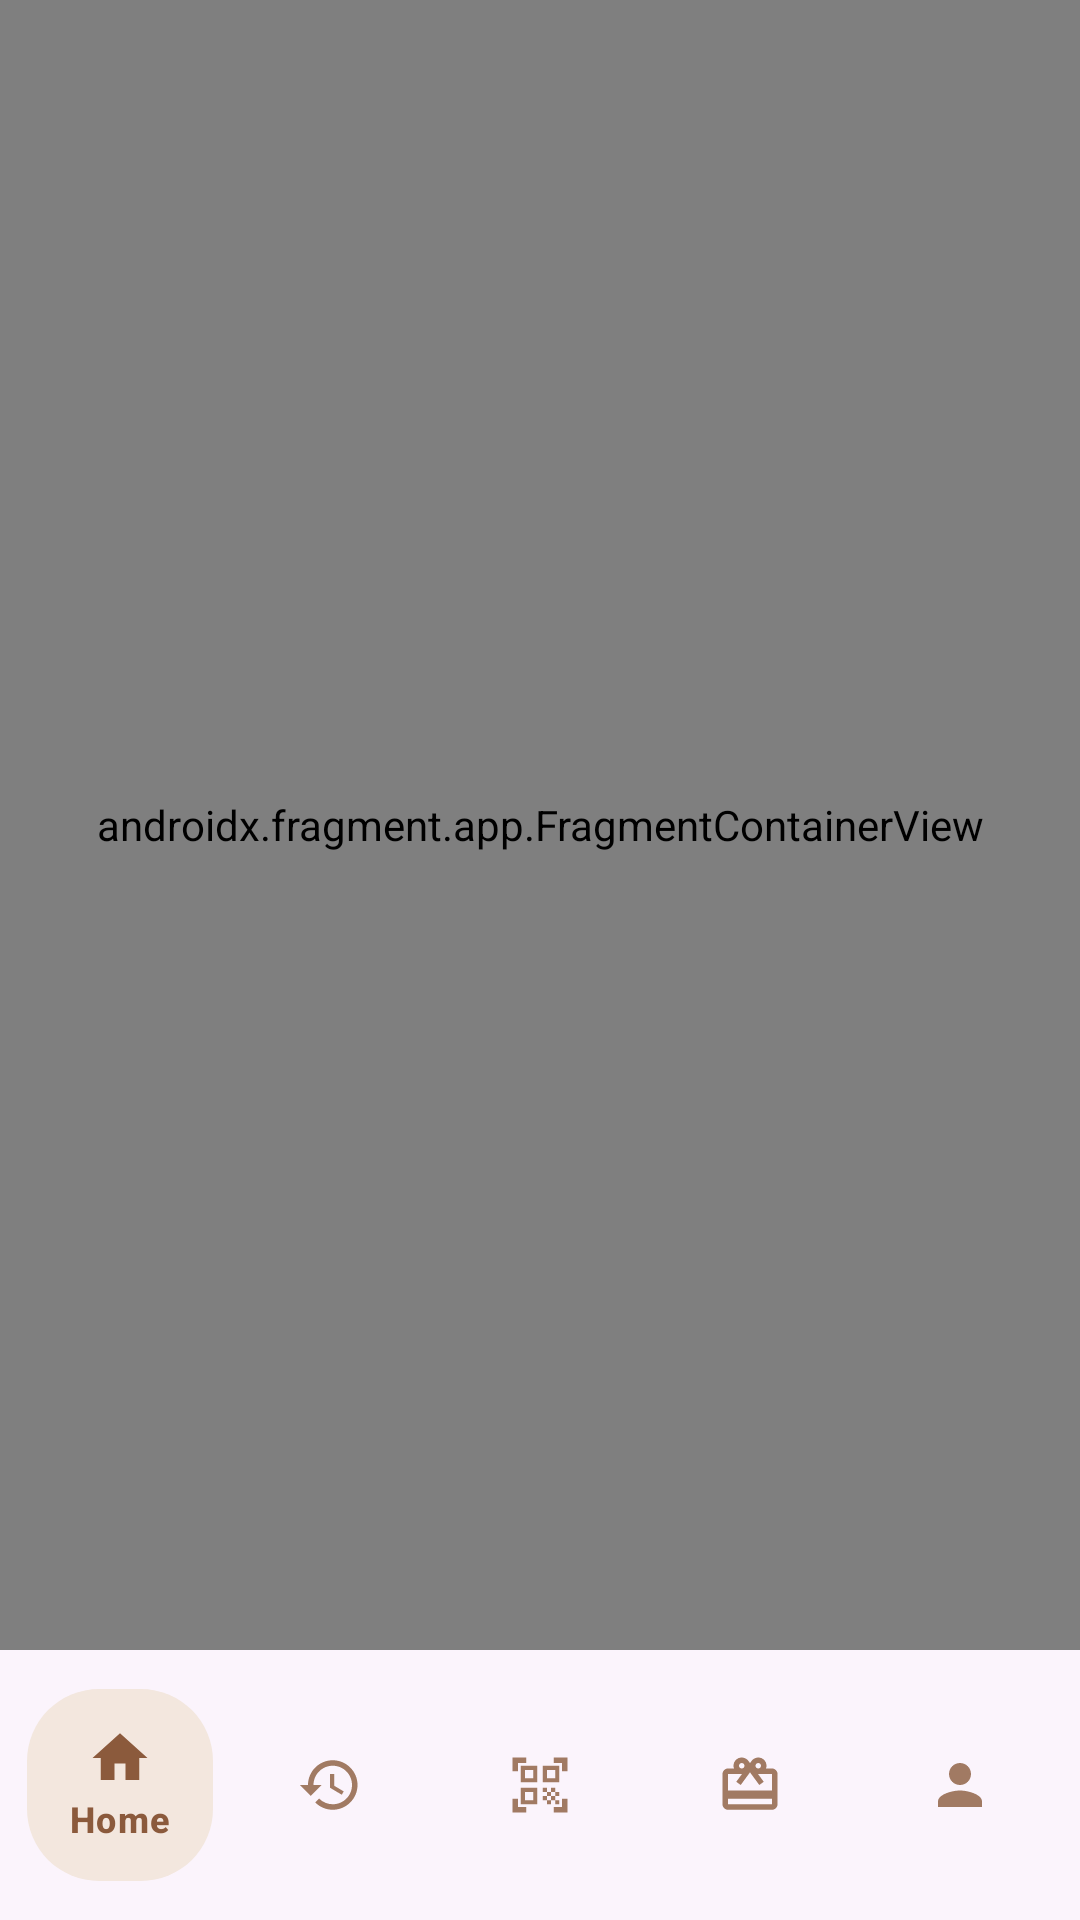

This screen was rendered from an Android layout file. Write that file and the resources it references.
<!-- AndroidManifest.xml: application theme Theme.LoyaltyApp -->
<!-- res/layout/activity_loyalty.xml -->
<?xml version="1.0" encoding="utf-8"?>
<androidx.constraintlayout.widget.ConstraintLayout xmlns:android="http://schemas.android.com/apk/res/android"
    xmlns:app="http://schemas.android.com/apk/res-auto"
    xmlns:tools="http://schemas.android.com/tools"
    android:id="@+id/main"
    android:layout_width="match_parent"
    android:layout_height="match_parent"
    tools:context=".LoyaltyActivity">

    <androidx.fragment.app.FragmentContainerView
        android:id="@+id/nav_host_fragment"
        android:name="androidx.navigation.fragment.NavHostFragment"
        android:layout_width="0dp"
        android:layout_height="0dp"
        app:defaultNavHost="true"
        app:navGraph="@navigation/main_navigation"
        app:layout_constraintTop_toTopOf="parent"
        app:layout_constraintStart_toStartOf="parent"
        app:layout_constraintEnd_toEndOf="parent"
        app:layout_constraintBottom_toTopOf="@id/bottom_navigation" />

    <com.google.android.material.bottomnavigation.BottomNavigationView
        android:id="@+id/bottom_navigation"
        android:layout_width="match_parent"
        android:layout_height="wrap_content"
        android:background="?attr/colorSurface"
        android:padding="5dp"
        android:elevation="8dp"
        app:menu="@menu/bottom_nav_menu"
        app:itemIconSize="22dp"
        app:itemBackground="@drawable/selector_nav_item_bg"
        app:itemIconTint="@color/selector_nav_item_color"
        app:itemTextColor="@color/selector_nav_item_color"
        app:layout_constraintBottom_toBottomOf="parent" />

</androidx.constraintlayout.widget.ConstraintLayout>
<!-- resources referenced by this layout -->
<resources>
  <!-- drawable selector_nav_item_bg (drawable) -->
  <?xml version="1.0" encoding="utf-8"?>
  <selector xmlns:android="http://schemas.android.com/apk/res/android">
      
      <item android:state_checked="true">
          <inset
              android:insetTop="8dp"
              android:insetBottom="8dp"
              android:insetLeft="4dp"
              android:insetRight="4dp">
              <shape android:shape="rectangle">
                  <solid android:color="@color/nav_indicator" />
                  <corners android:radius="24dp" />
              </shape>
          </inset>
      </item>
  
      
      <item android:drawable="@android:color/transparent" />
  </selector>
  <style name="Theme.LoyaltyApp" parent="Base.Theme.LoyaltyApp" />
  <color name="nav_indicator">#F3E7DE</color>
  <style name="Base.Theme.LoyaltyApp" parent="Theme.Material3.DayNight.NoActionBar">
          
          <item name="colorPrimary">#DEDEDE</item>
          
          <item name="android:statusBarColor">@color/statusBarLight</item>
          
          <item name="android:windowLightStatusBar">true</item>
  
      </style>
</resources>
